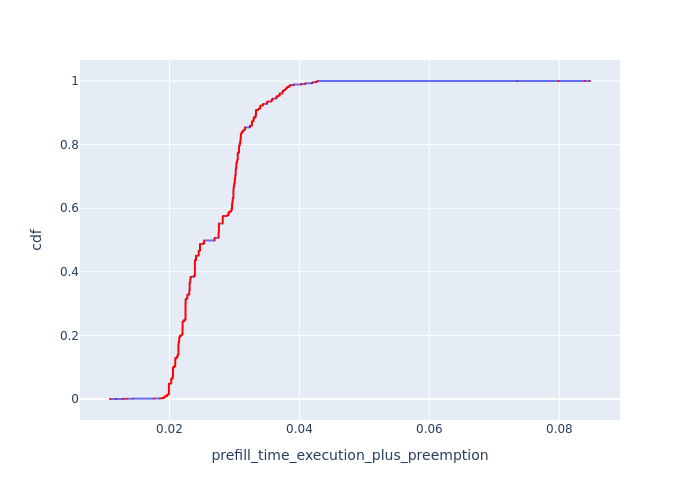

The file beside this chart, header and first rows:
, Request Id, prefill_time_execution_plus_preemption, cdf
0, 0, 0.01085, 8.053475074494645e-05
11, 12, 0.01172, 0.0001611
12, 13, 0.01172, 0.0002416
4, 5, 0.01286, 0.0003221
5, 6, 0.01286, 0.0004027
6, 7, 0.01286, 0.0004832
7, 8, 0.01339, 0.0005637
8, 9, 0.01339, 0.0006443
9, 10, 0.01339, 0.0007248
10, 11, 0.01339, 0.0008053
1, 1, 0.01442, 0.0008859
2, 2, 0.01442, 0.0009664
3, 3, 0.01442, 0.001047
239, 4, 0.01442, 0.001127
13, 14, 0.01763, 0.001208
14, 15, 0.01763, 0.001289
15, 16, 0.01763, 0.001369
16, 17, 0.01763, 0.00145
17, 18, 0.01763, 0.00153
18, 19, 0.01763, 0.001611
61, 66, 0.01854, 0.001691
62, 67, 0.01854, 0.001772
63, 68, 0.01854, 0.001852
64, 69, 0.01854, 0.001933
65, 70, 0.01854, 0.002013
66, 71, 0.01854, 0.002094
76, 81, 0.01864, 0.002174
77, 82, 0.01864, 0.002255
78, 83, 0.01864, 0.002336
79, 84, 0.01864, 0.002416
80, 85, 0.01864, 0.002497
52, 56, 0.01894, 0.002577
53, 57, 0.01894, 0.002658
54, 58, 0.01894, 0.002738
55, 59, 0.01894, 0.002819
56, 60, 0.01894, 0.002899
25, 27, 0.01907, 0.00298
26, 28, 0.01907, 0.00306
27, 29, 0.01907, 0.003141
28, 30, 0.01907, 0.003221
29, 31, 0.01907, 0.003302
30, 32, 0.01907, 0.003382
19, 20, 0.01913, 0.003463
20, 21, 0.01913, 0.003544
21, 22, 0.01913, 0.003624
22, 23, 0.01913, 0.003705
23, 24, 0.01913, 0.003785
24, 26, 0.01913, 0.003866
255, 25, 0.01913, 0.003946
4201, 4106, 0.01922, 0.004027
6043, 5922, 0.01922, 0.004107
4977, 4993, 0.01924, 0.004188
4978, 4994, 0.01924, 0.004268
4979, 4995, 0.01924, 0.004349
4980, 4996, 0.01924, 0.004429
4981, 4997, 0.01924, 0.00451
4982, 4998, 0.01924, 0.00459
4984, 4999, 0.01924, 0.004671
4985, 5000, 0.01924, 0.004752
4986, 5001, 0.01924, 0.004832
... 12,357 more rows
